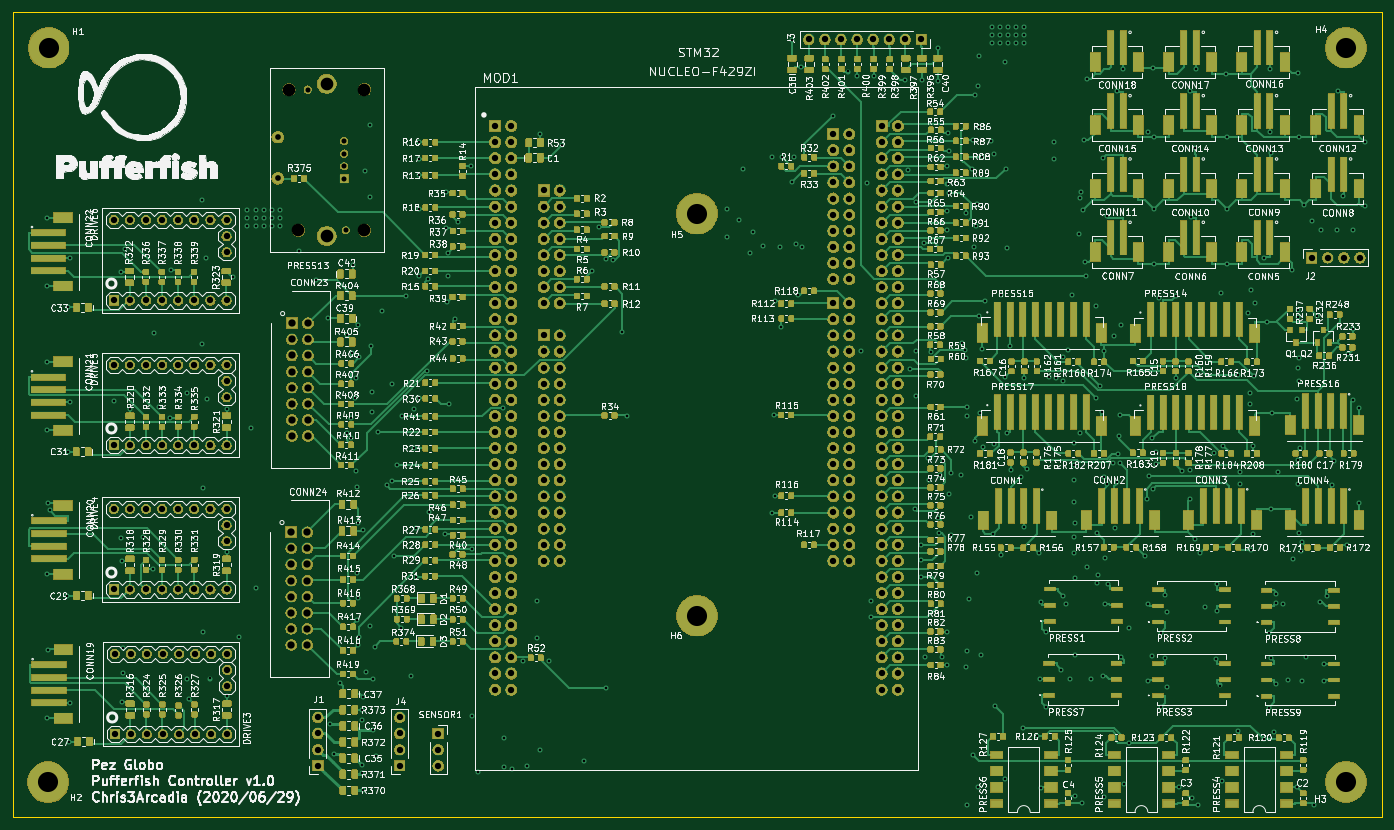
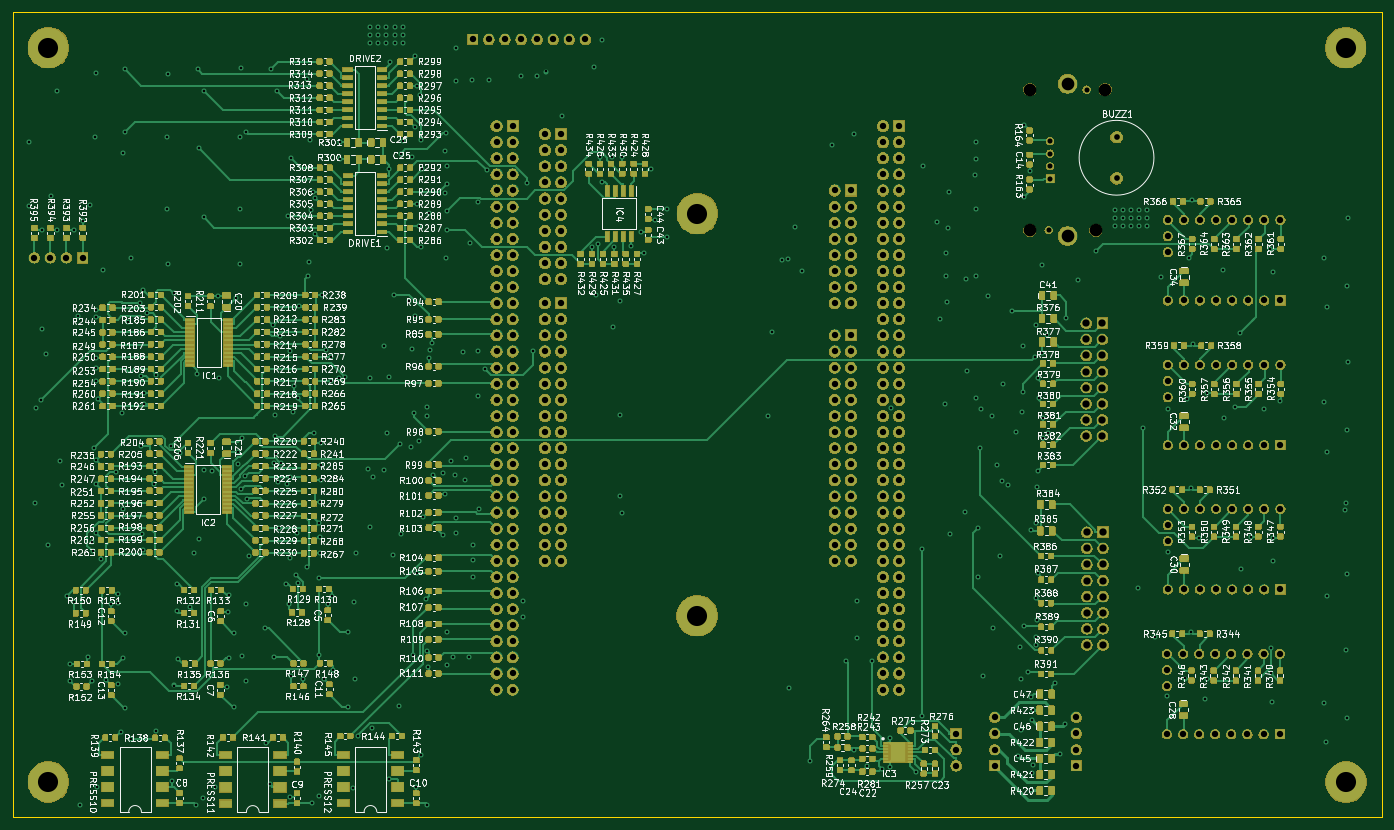
Circuit board: 14 layer files. Board 216.0 x 127.0 mm.
- bottom_copper: Pufferfish-Controller-1-B_Cu.gbr (330813 bytes)
- bottom_mask: Pufferfish-Controller-1-B_Mask.gbr (976579 bytes)
- paste: Pufferfish-Controller-1-B_Paste.gbr (198699 bytes)
- bottom_silk: Pufferfish-Controller-1-B_SilkS.gbr (419036 bytes)
- outline: Pufferfish-Controller-1-Edge_Cuts.gbr (780 bytes)
- top_copper: Pufferfish-Controller-1-F_Cu.gbr (307407 bytes)
- top_mask: Pufferfish-Controller-1-F_Mask.gbr (912211 bytes)
- paste: Pufferfish-Controller-1-F_Paste.gbr (172523 bytes)
- top_silk: Pufferfish-Controller-1-F_SilkS.gbr (484829 bytes)
- inner_copper: Pufferfish-Controller-1-In1_Cu.gbr (1010350 bytes)
- inner_copper: Pufferfish-Controller-1-In2_Cu.gbr (62023 bytes)
- inner_copper: Pufferfish-Controller-1-In3_Cu.gbr (48322 bytes)
- inner_copper: Pufferfish-Controller-1-In4_Cu.gbr (736843 bytes)
- drill: Pufferfish-Controller-1.drl (14225 bytes)

=== bottom_copper: Pufferfish-Controller-1-B_Cu.gbr (330813 bytes, source omitted) ===
=== bottom_mask: Pufferfish-Controller-1-B_Mask.gbr (976579 bytes, source omitted) ===
=== paste: Pufferfish-Controller-1-B_Paste.gbr (198699 bytes, source omitted) ===
=== bottom_silk: Pufferfish-Controller-1-B_SilkS.gbr (419036 bytes, source omitted) ===
=== outline: Pufferfish-Controller-1-Edge_Cuts.gbr ===
G04 #@! TF.GenerationSoftware,KiCad,Pcbnew,(5.1.6)-1*
G04 #@! TF.CreationDate,2020-06-29T15:16:26-04:00*
G04 #@! TF.ProjectId,Pufferfish-Controller-1,50756666-6572-4666-9973-682d436f6e74,rev?*
G04 #@! TF.SameCoordinates,Original*
G04 #@! TF.FileFunction,Profile,NP*
%FSLAX46Y46*%
G04 Gerber Fmt 4.6, Leading zero omitted, Abs format (unit mm)*
G04 Created by KiCad (PCBNEW (5.1.6)-1) date 2020-06-29 15:16:26*
%MOMM*%
%LPD*%
G01*
G04 APERTURE LIST*
G04 #@! TA.AperFunction,Profile*
%ADD10C,0.050000*%
G04 #@! TD*
G04 APERTURE END LIST*
D10*
X353047300Y-181356000D02*
X137083800Y-181356000D01*
X353047300Y-308356000D02*
X353047300Y-181356000D01*
X137083800Y-308356000D02*
X353047300Y-308356000D01*
X137083800Y-181356000D02*
X137083800Y-308356000D01*
M02*

=== top_copper: Pufferfish-Controller-1-F_Cu.gbr (307407 bytes, source omitted) ===
=== top_mask: Pufferfish-Controller-1-F_Mask.gbr (912211 bytes, source omitted) ===
=== paste: Pufferfish-Controller-1-F_Paste.gbr (172523 bytes, source omitted) ===
=== top_silk: Pufferfish-Controller-1-F_SilkS.gbr (484829 bytes, source omitted) ===
=== inner_copper: Pufferfish-Controller-1-In1_Cu.gbr (1010350 bytes, source omitted) ===
=== inner_copper: Pufferfish-Controller-1-In2_Cu.gbr (62023 bytes, source omitted) ===
=== inner_copper: Pufferfish-Controller-1-In3_Cu.gbr (48322 bytes, source omitted) ===
=== inner_copper: Pufferfish-Controller-1-In4_Cu.gbr (736843 bytes, source omitted) ===
=== drill: Pufferfish-Controller-1.drl (14225 bytes, source omitted) ===
